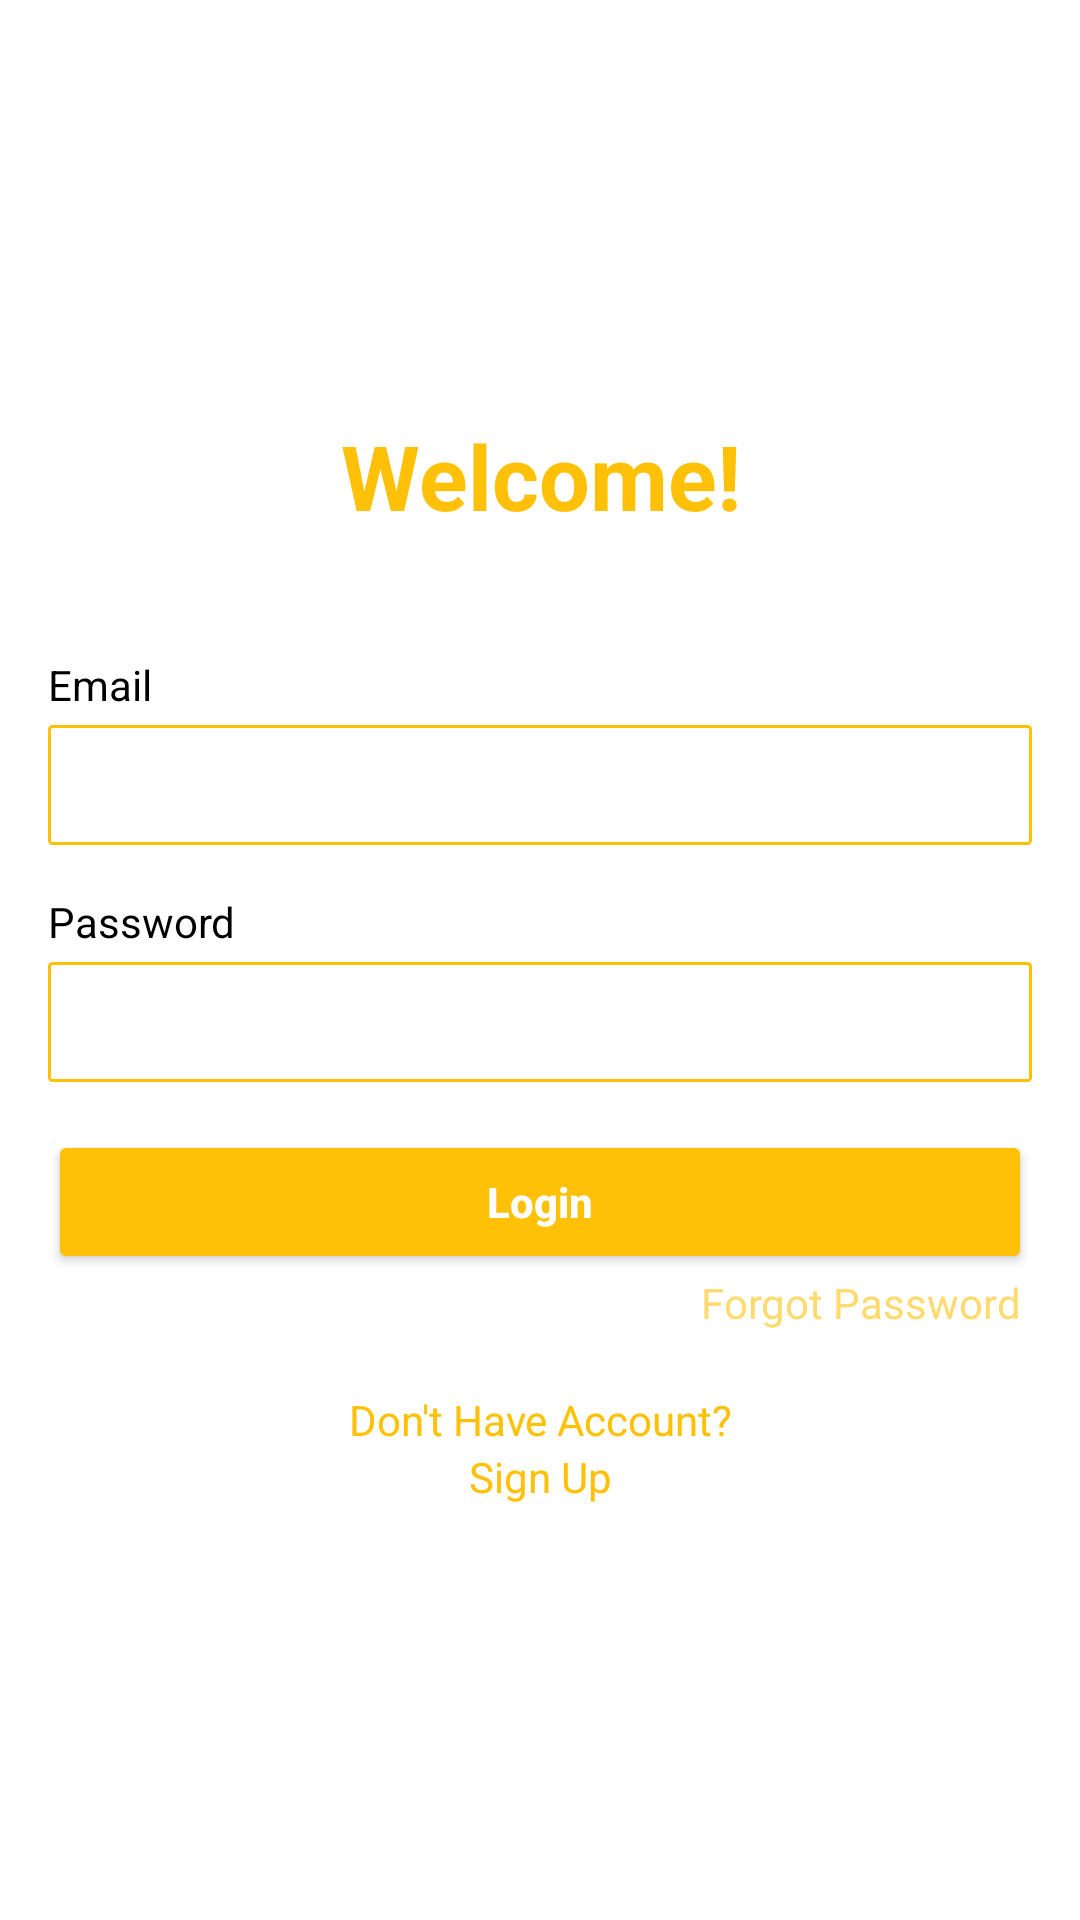

Android layout source for this screen:
<!-- AndroidManifest.xml: application theme Theme.LibrarySpacECE -->
<!-- res/layout/activity_login.xml -->
<?xml version="1.0" encoding="utf-8"?>
<LinearLayout xmlns:android="http://schemas.android.com/apk/res/android"
    xmlns:app="http://schemas.android.com/apk/res-auto"
    xmlns:tools="http://schemas.android.com/tools"
    android:layout_width="match_parent"
    android:layout_height="match_parent"
    android:orientation="vertical"
    android:gravity="center_vertical"
    tools:context=".LoginActivity">


    <TextView
        android:layout_width="match_parent"
        android:layout_height="wrap_content"
        android:layout_marginStart="16dp"
        android:layout_marginBottom="40dp"
        android:text="Welcome!"
        android:layout_marginEnd="16dp"
        android:textSize="30sp"
        android:textStyle="bold"
        android:textAlignment="center"
        android:textColor="@color/theme" />

    <TextView
        android:id="@+id/textView"
        android:layout_width="wrap_content"
        android:layout_height="wrap_content"
        android:layout_marginStart="16dp"
        android:layout_marginBottom="4dp"
        android:text="Email"
        android:textColor="@color/black" />


    <EditText
        android:id="@+id/edit_text_login_email"
        android:layout_width="match_parent"
        android:layout_height="40dp"
        android:layout_marginStart="16dp"
        android:layout_marginEnd="16dp"
        android:layout_marginBottom="16dp"
        android:background="@drawable/border"
        android:ems="10"
        android:inputType="textEmailAddress"
        android:paddingLeft="8dp"
        android:paddingRight="8dp"/>

    <TextView
        android:id="@+id/textView2"
        android:layout_width="wrap_content"
        android:layout_height="wrap_content"
        android:layout_marginStart="16dp"
        android:layout_marginBottom="4dp"
        android:text="Password"
        android:textColor="@color/black" />
    <EditText
        android:id="@+id/edit_text_login_password"
        android:layout_width="match_parent"
        android:layout_height="40dp"
        android:layout_marginStart="16dp"
        android:layout_marginEnd="16dp"
        android:layout_marginBottom="16dp"
        android:background="@drawable/border"
        android:ems="10"
        android:inputType="textPassword"
        android:paddingLeft="8dp"
        android:paddingRight="8dp" />


    <Button
        android:id="@+id/button_login"
        android:layout_width="match_parent"
        android:layout_height="wrap_content"
        android:layout_marginStart="16dp"
        android:layout_marginEnd="16dp"
        android:backgroundTint="@color/theme"
        android:text="Login"
        android:textAllCaps="false"
        android:textColor="@color/white"
        android:textStyle="bold" />

    <TextView
        android:id="@+id/text_view_forgot_pass"
        android:layout_width="match_parent"
        android:layout_height="wrap_content"
        android:textAlignment="textEnd"
        android:layout_marginEnd="20dp"
        android:text="Forgot Password"
        android:textColor="#FEDA6F"/>

    <TextView
        android:id="@+id/textView4"
        android:layout_width="match_parent"
        android:layout_height="wrap_content"
        android:layout_marginStart="20dp"
        android:layout_marginTop="20dp"
        android:layout_marginEnd="20dp"
        android:text="Don't Have Account?"
        android:textAlignment="center"
        android:textColor="@color/theme" />


    <TextView
        android:id="@+id/text_view_sign_up"
        android:layout_width="match_parent"
        android:layout_height="wrap_content"
        android:layout_marginStart="20dp"
        android:layout_marginEnd="20dp"
        android:textAlignment="center"
        android:text="Sign Up"
        android:textColor="@color/theme" />

</LinearLayout>
<!-- resources referenced by this layout -->
<resources>
  <color name="black">#FF000000</color>
  <color name="theme">#FFC107</color>
  <color name="white">#FFFFFFFF</color>
  <!-- drawable border (drawable) -->
  <shape
      xmlns:android="http://schemas.android.com/apk/res/android"
      android:shape="rectangle">
  
      <solid
          android:color="@android:color/transparent"/>
  
      <corners
          android:bottomRightRadius="1dp"
          android:bottomLeftRadius="1dp"
          android:topLeftRadius="1dp"
          android:topRightRadius="1dp"/>
      <stroke
          android:color="@color/theme"
          android:width="1dp"/>
  </shape>
  <style name="Theme.LibrarySpacECE" parent="Theme.MaterialComponents.DayNight.NoActionBar">
          
          <item name="colorPrimary">@color/theme</item>
          <item name="colorPrimaryVariant">@color/theme</item>
          <item name="colorOnPrimary">@color/white</item>
          
          <item name="colorSecondary">@color/teal_200</item>
          <item name="colorSecondaryVariant">@color/teal_700</item>
          <item name="colorOnSecondary">@color/black</item>
          
          <item name="android:statusBarColor">?attr/colorPrimaryVariant</item>
          
      </style>
  <color name="teal_200">#FF03DAC5</color>
  <color name="teal_700">#FF018786</color>
</resources>
